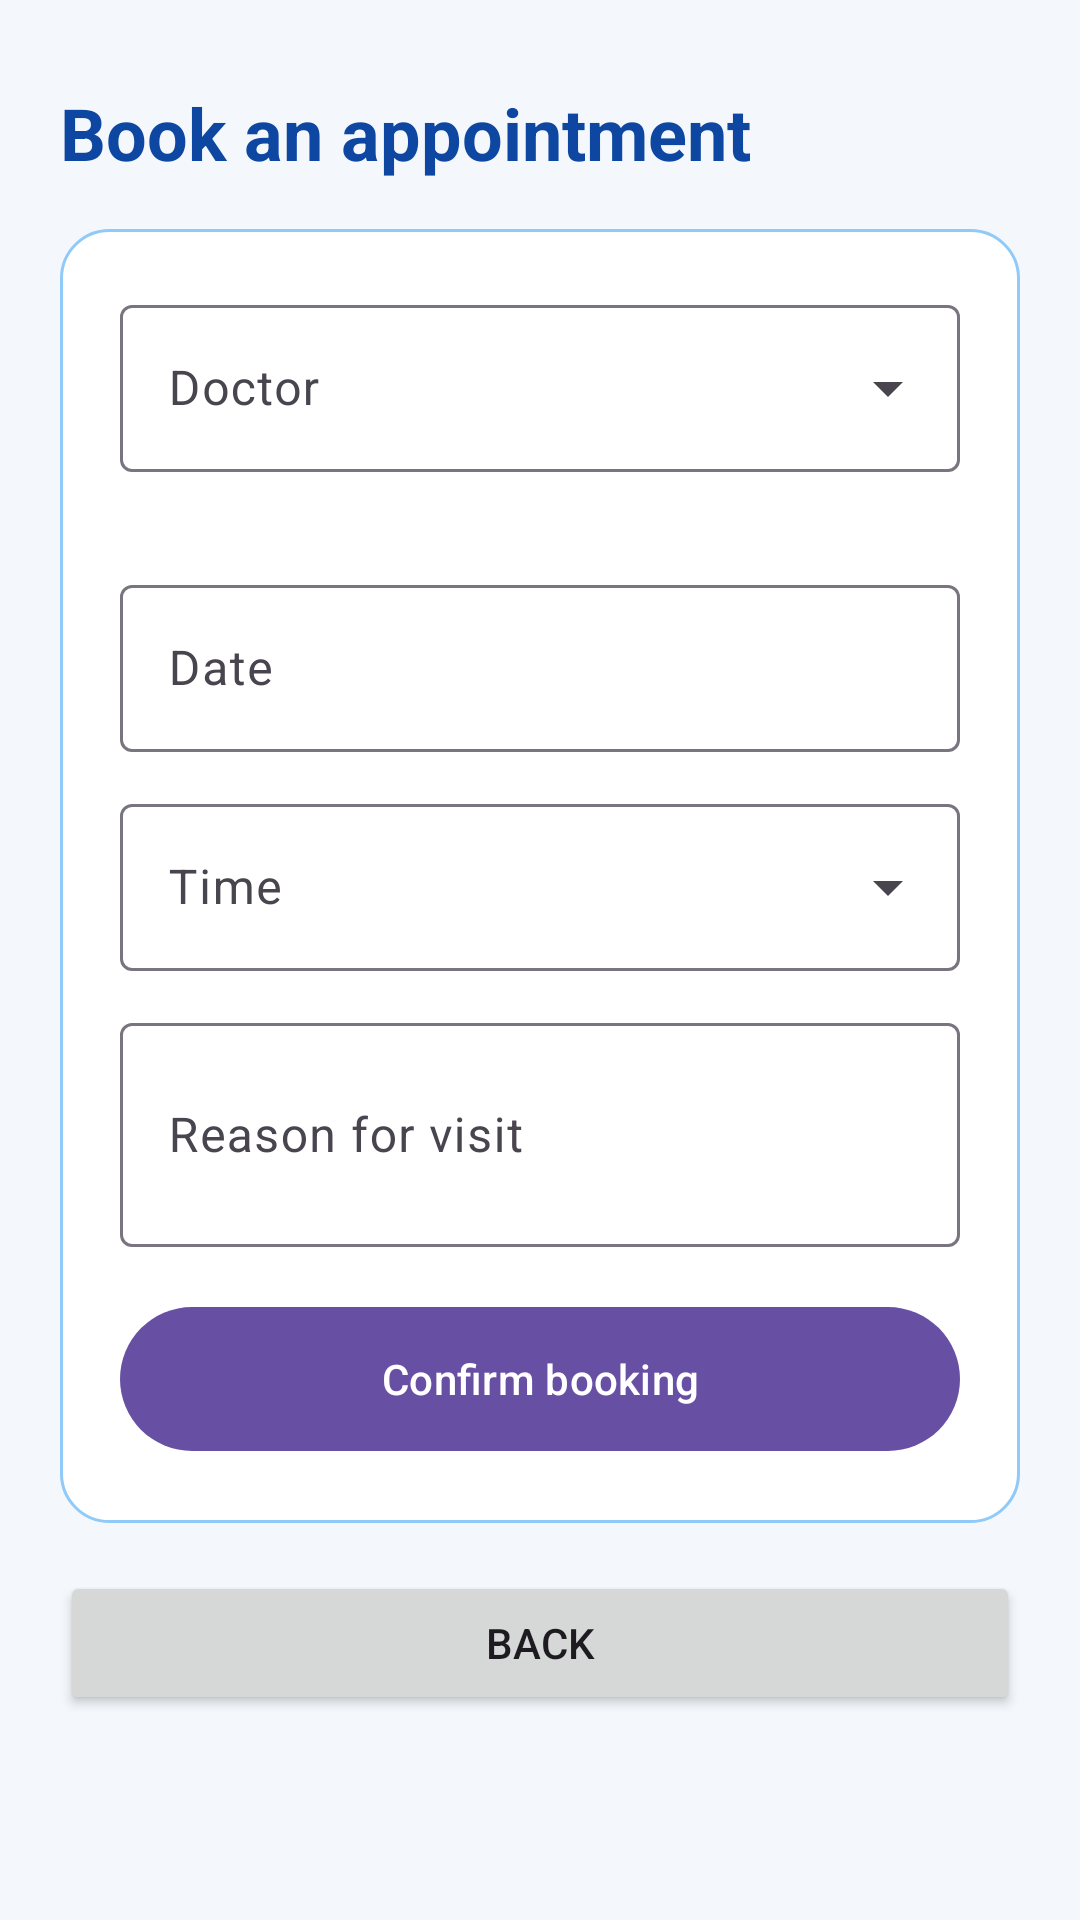

Reconstruct the res/layout file that produces this screen, plus the resources it refers to.
<!-- AndroidManifest.xml: application theme Theme.HealthAppointmentManagementSystem -->
<!-- res/layout/fragment_booking.xml -->
<?xml version="1.0" encoding="utf-8"?>
<ScrollView xmlns:android="http://schemas.android.com/apk/res/android"
    xmlns:app="http://schemas.android.com/apk/res-auto"
    android:layout_width="match_parent"
    android:layout_height="match_parent"
    android:background="#F4F7FB"
    android:fillViewport="true">

    <LinearLayout
        android:layout_width="match_parent"
        android:layout_height="wrap_content"
        android:orientation="vertical"
        android:padding="20dp">

        <TextView
            android:layout_width="wrap_content"
            android:layout_height="wrap_content"
            android:layout_marginTop="8dp"
            android:text="Book an appointment"
            android:textColor="#0D47A1"
            android:textSize="24sp"
            android:textStyle="bold" />

        <LinearLayout
            android:layout_width="match_parent"
            android:layout_height="wrap_content"
            android:layout_marginTop="16dp"
            android:background="@drawable/bg_card"
            android:orientation="vertical"
            android:padding="20dp">

            <com.google.android.material.textfield.TextInputLayout
                style="@style/Widget.Material3.TextInputLayout.OutlinedBox.ExposedDropdownMenu"
                android:layout_width="match_parent"
                android:layout_height="wrap_content"
                android:hint="Doctor">

                <com.google.android.material.textfield.MaterialAutoCompleteTextView
                    android:id="@+id/inputDoctor"
                    android:layout_width="match_parent"
                    android:layout_height="wrap_content"
                    android:inputType="textPersonName" />
            </com.google.android.material.textfield.TextInputLayout>

            <TextView
                android:id="@+id/textDoctorHint"
                android:layout_width="match_parent"
                android:layout_height="wrap_content"
                android:layout_marginTop="4dp"
                android:textColor="#78909C"
                android:textSize="12sp" />

            <com.google.android.material.textfield.TextInputLayout
                style="@style/Widget.Material3.TextInputLayout.OutlinedBox"
                android:layout_width="match_parent"
                android:layout_height="wrap_content"
                android:layout_marginTop="12dp"
                android:hint="Date">

                <com.google.android.material.textfield.TextInputEditText
                    android:id="@+id/inputDate"
                    android:layout_width="match_parent"
                    android:layout_height="wrap_content"
                    android:clickable="true"
                    android:focusable="false"
                    android:inputType="none" />
            </com.google.android.material.textfield.TextInputLayout>

            <com.google.android.material.textfield.TextInputLayout
                style="@style/Widget.Material3.TextInputLayout.OutlinedBox.ExposedDropdownMenu"
                android:layout_width="match_parent"
                android:layout_height="wrap_content"
                android:layout_marginTop="12dp"
                android:hint="Time">

                <com.google.android.material.textfield.MaterialAutoCompleteTextView
                    android:id="@+id/inputTime"
                    android:layout_width="match_parent"
                    android:layout_height="wrap_content"
                    android:inputType="none" />
            </com.google.android.material.textfield.TextInputLayout>

            <com.google.android.material.textfield.TextInputLayout
                style="@style/Widget.Material3.TextInputLayout.OutlinedBox"
                android:layout_width="match_parent"
                android:layout_height="wrap_content"
                android:layout_marginTop="12dp"
                android:hint="Reason for visit">

                <com.google.android.material.textfield.TextInputEditText
                    android:id="@+id/inputReason"
                    android:layout_width="match_parent"
                    android:layout_height="wrap_content"
                    android:inputType="textMultiLine"
                    android:minLines="2" />
            </com.google.android.material.textfield.TextInputLayout>

            <TextView
                android:id="@+id/textError"
                android:layout_width="match_parent"
                android:layout_height="wrap_content"
                android:layout_marginTop="8dp"
                android:textColor="#B00020"
                android:visibility="gone" />

            <com.google.android.material.button.MaterialButton
                android:id="@+id/btnConfirm"
                android:layout_width="match_parent"
                android:layout_height="56dp"
                android:layout_marginTop="16dp"
                android:text="Confirm booking"
                android:textAllCaps="false" />
        </LinearLayout>

        <Button
            android:id="@+id/btnBack"
            android:layout_width="match_parent"
            android:layout_height="wrap_content"
            android:layout_marginTop="16dp"
            android:text="Back" />
    </LinearLayout>
</ScrollView>
<!-- resources referenced by this layout -->
<resources>
  <!-- drawable bg_card (drawable) -->
  <?xml version="1.0" encoding="utf-8"?>
  <shape xmlns:android="http://schemas.android.com/apk/res/android"
      android:shape="rectangle">
      <solid android:color="#FFFFFF" />
      <corners android:radius="16dp" />
      <stroke
          android:width="1dp"
          android:color="#90CAF9" />
  </shape>
  <style name="Theme.HealthAppointmentManagementSystem" parent="Base.Theme.HealthAppointmentManagementSystem" />
  <style name="Base.Theme.HealthAppointmentManagementSystem" parent="Theme.Material3.DayNight.NoActionBar">
          
          
      </style>
</resources>
